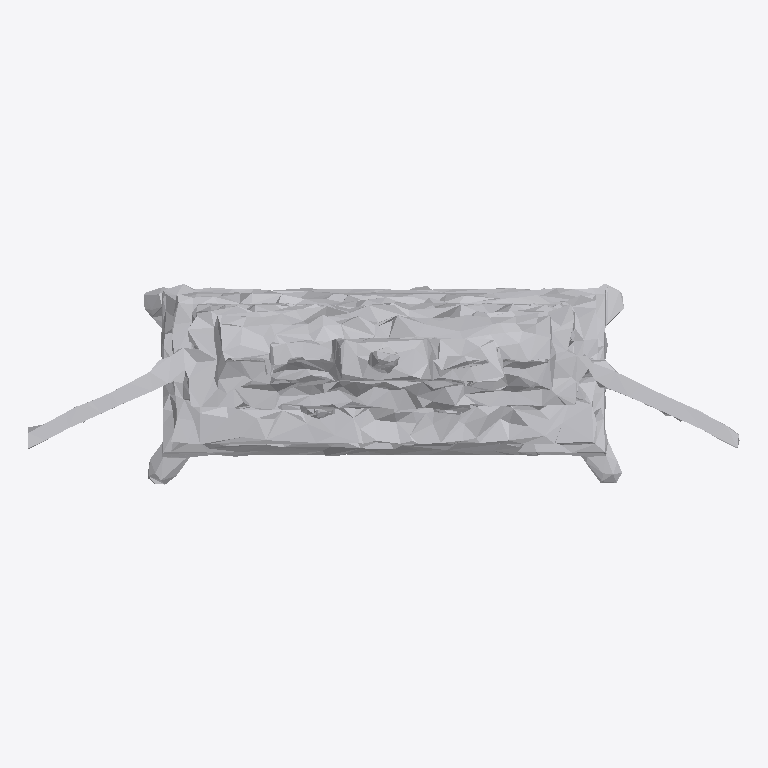
Plan cut of the same IFC building model at storey 'Ground Floor' (level 0.00 m, cut at 1.40 m), seen from above with north up, elements coloured by IFC class: 1 other element (light grey). No cut surface shows.
Extent 1.0 m × 0.3 m × 0.9 m (x, y, z). Storeys (1): Ground Floor at 0.00 m. Elements (1): 1 IfcFurniture.

HEADER;
FILE_DESCRIPTION(('ViewDefinition [CoordinationView]'),'2;1');
FILE_NAME('','2026-07-12T07:41:33',(''),(''),'IfcOpenShell 0.8.0','IfcOpenShell 0.8.0','');
FILE_SCHEMA(('IFC4'));
ENDSEC;
DATA;
#17=IFCPROJECT('2pzbTQqSvCJQWfCSOYdgVz',#5,'Office Project',$,$,$,$,(#15),#10);
#20=IFCSITE('3T0L4717DAIuZj1Iff3Mcc',#5,'Site',$,$,#19,$,$,.ELEMENT.,$,$,$,$,$);
#22=IFCBUILDING('2MzTMLan1Fjwl6gI1Sr7sB',#5,'Building',$,$,#21,$,$,.ELEMENT.,$,$,$);
#24=IFCBUILDINGSTOREY('1BEujsfsT05fRME1OIzHCv',#5,'Ground Floor',$,$,#23,$,$,.ELEMENT.,0.0);
#35=IFCFURNITURE('2JwVcOD315ERQWWnmXecJN',#5,'list04_cabinet',$,$,#34,#31,$,$);
ENDSEC;
